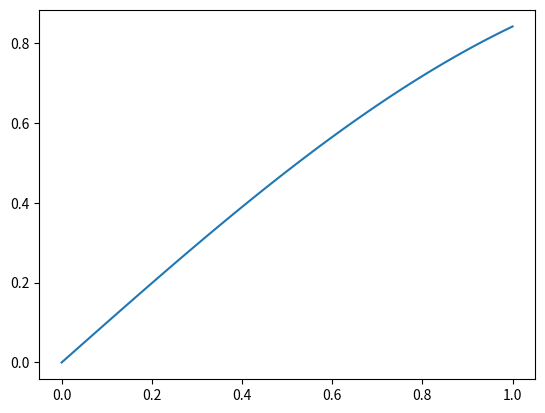
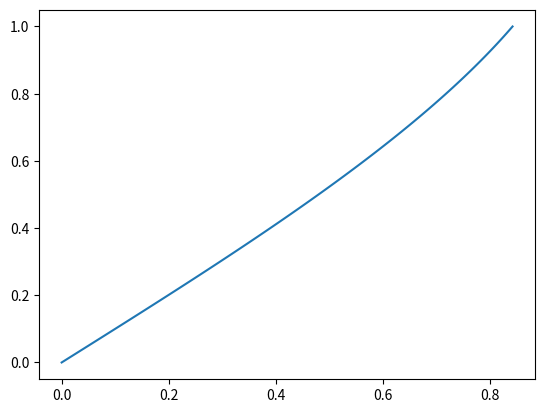

The matplotlib source for these figures, in order:
import numpy as np
import matplotlib.pyplot as plt

x = np.linspace(0, 1, 100)
y = np.sin(x)

plt.figure(1)
plt.plot(x, y)

plt.figure(2)
plt.plot(y,x)

plt.show()


